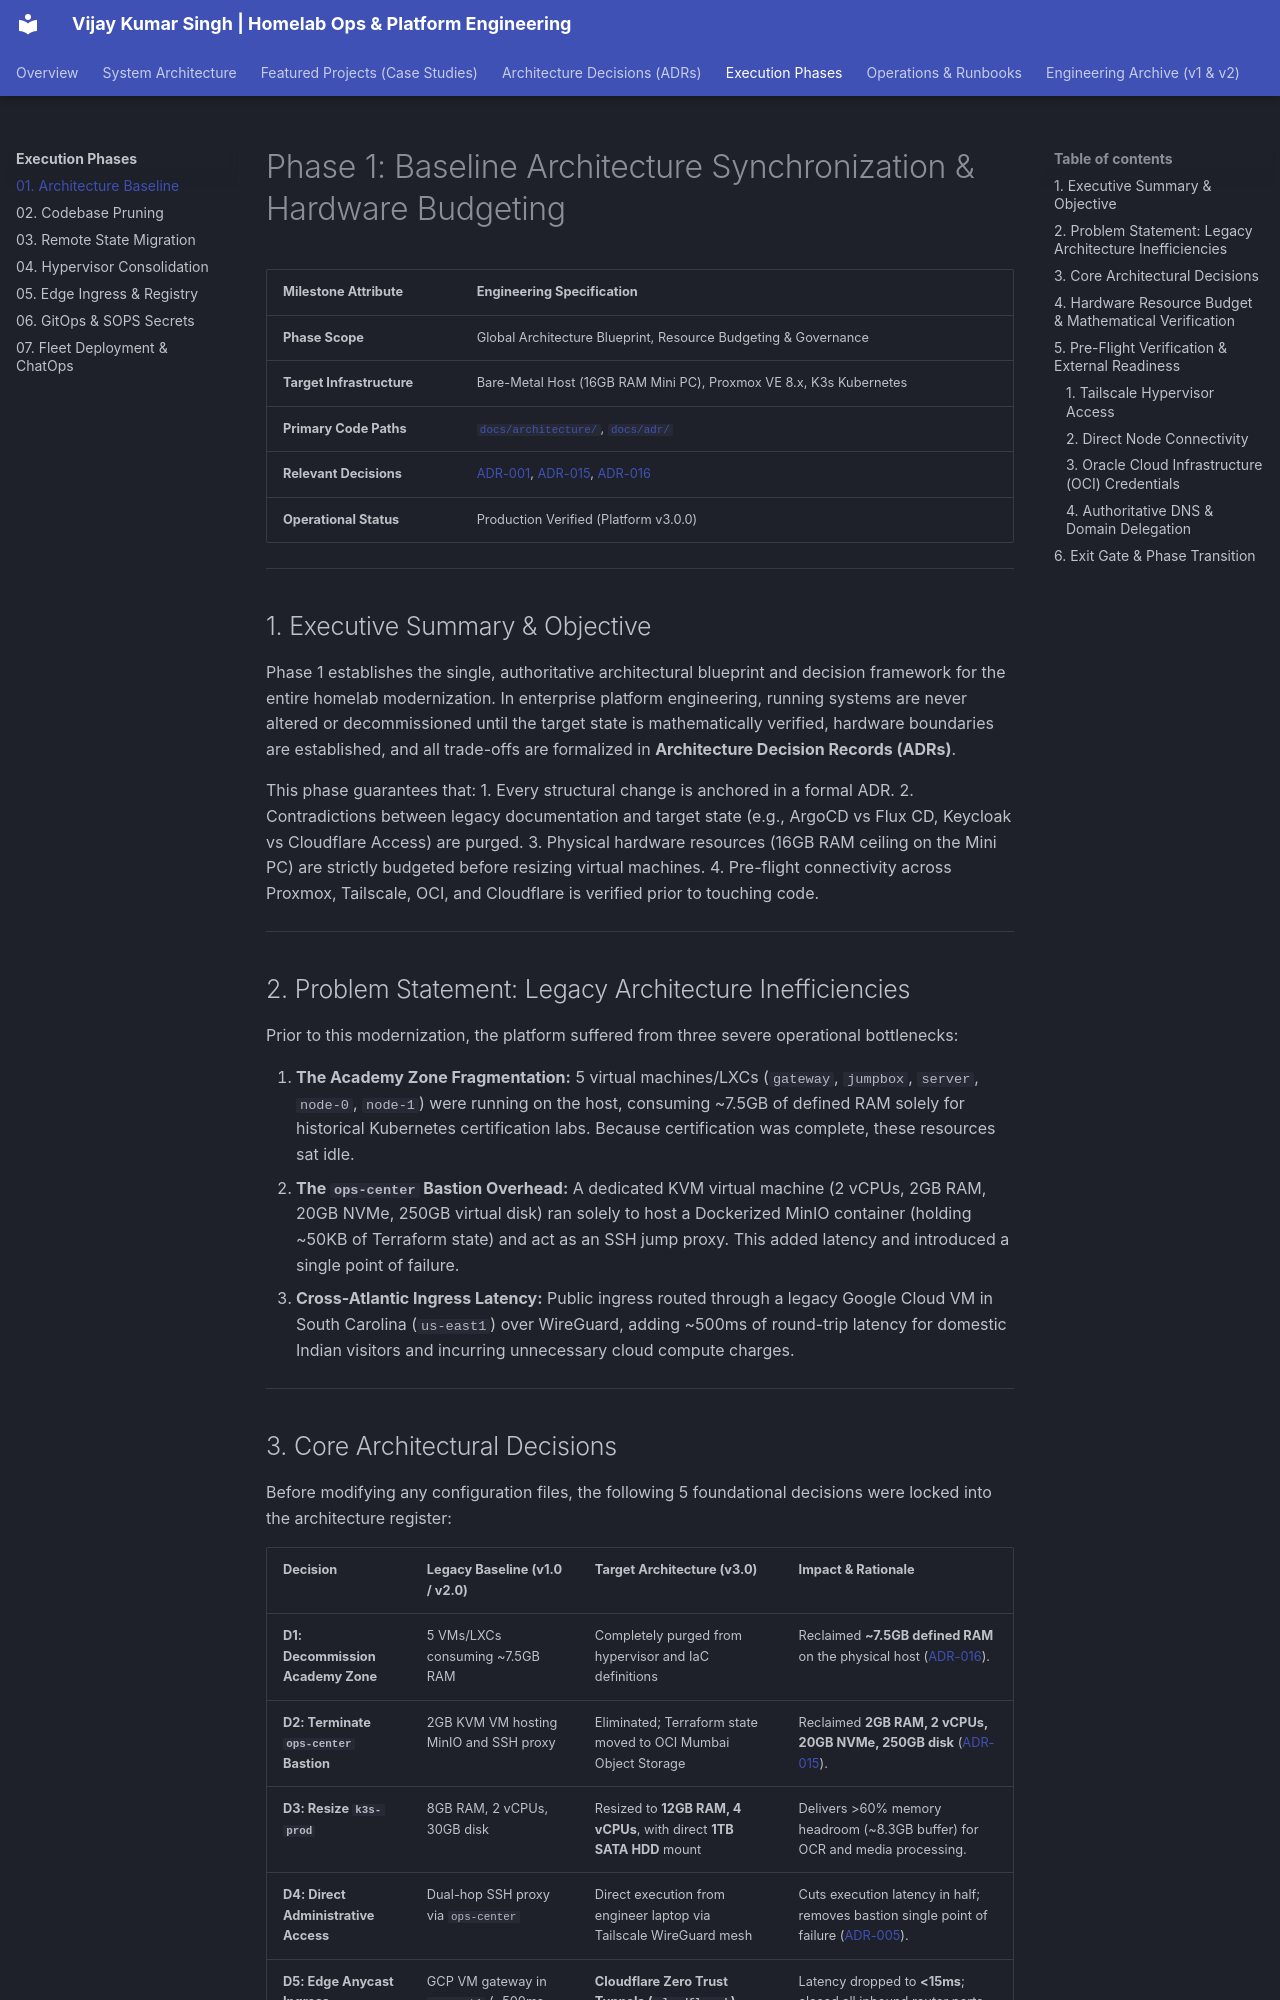

repository: vsingh55/homelab-ops · page: execution-phases/01-architecture-baseline/index.html · generator: mkdocs

# Phase 1: Baseline Architecture Synchronization & Hardware Budgeting

| Milestone Attribute | Engineering Specification |
| :--- | :--- |
| **Phase Scope** | Global Architecture Blueprint, Resource Budgeting & Governance |
| **Target Infrastructure** | Bare-Metal Host (16GB RAM Mini PC), Proxmox VE 8.x, K3s Kubernetes |
| **Primary Code Paths** | [`docs/architecture/`](https://github.com/vsingh55/homelab-ops/tree/main/docs/architecture), [`docs/adr/`](https://github.com/vsingh55/homelab-ops/tree/main/docs/adr) |
| **Relevant Decisions** | [ADR-001](../adr/README.md#adr-001), [ADR-015](../adr/README.md#adr-015), [ADR-016](../adr/README.md#adr-016) |
| **Operational Status** | Production Verified (Platform v3.0.0) |

---

## 1. Executive Summary & Objective

Phase 1 establishes the single, authoritative architectural blueprint and decision framework for the entire homelab modernization. In enterprise platform engineering, running systems are never altered or decommissioned until the target state is mathematically verified, hardware boundaries are established, and all trade-offs are formalized in **Architecture Decision Records (ADRs)**.

This phase guarantees that:
1. Every structural change is anchored in a formal ADR.
2. Contradictions between legacy documentation and target state (e.g., ArgoCD vs Flux CD, Keycloak vs Cloudflare Access) are purged.
3. Physical hardware resources (16GB RAM ceiling on the Mini PC) are strictly budgeted before resizing virtual machines.
4. Pre-flight connectivity across Proxmox, Tailscale, OCI, and Cloudflare is verified prior to touching code.

---

## 2. Problem Statement: Legacy Architecture Inefficiencies

Prior to this modernization, the platform suffered from three severe operational bottlenecks:

1. **The Academy Zone Fragmentation:** 5 virtual machines/LXCs (`gateway`, `jumpbox`, `server`, `node-0`, `node-1`) were running on the host, consuming ~7.5GB of defined RAM solely for historical Kubernetes certification labs. Because certification was complete, these resources sat idle.
2. **The `ops-center` Bastion Overhead:** A dedicated KVM virtual machine (2 vCPUs, 2GB RAM, 20GB NVMe, 250GB virtual disk) ran solely to host a Dockerized MinIO container (holding ~50KB of Terraform state) and act as an SSH jump proxy. This added latency and introduced a single point of failure.
3. **Cross-Atlantic Ingress Latency:** Public ingress routed through a legacy Google Cloud VM in South Carolina (`us-east1`) over WireGuard, adding ~500ms of round-trip latency for domestic Indian visitors and incurring unnecessary cloud compute charges.

---
